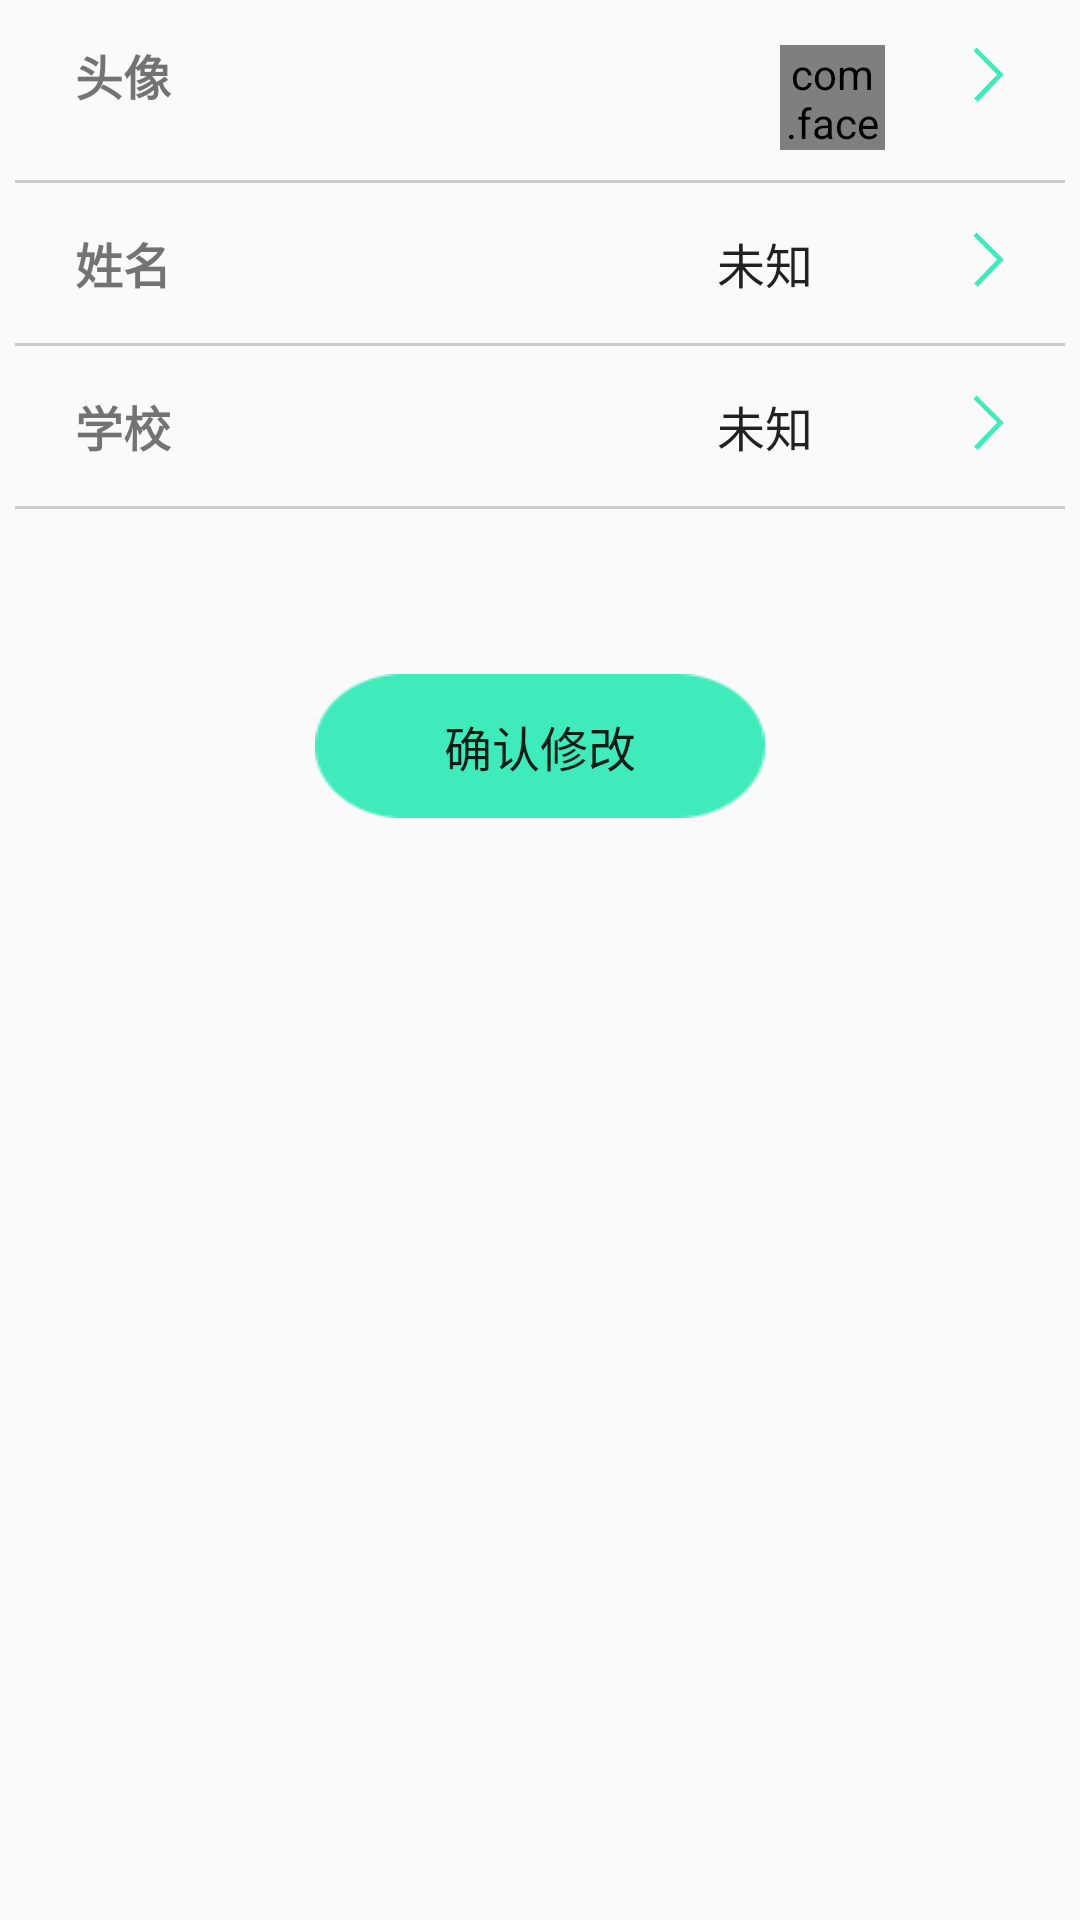

The Android layout XML behind this screen, and the referenced resources:
<!-- AndroidManifest.xml: application theme AppTheme -->
<!-- res/layout/activity_my.xml -->
<?xml version="1.0" encoding="utf-8"?>
<LinearLayout xmlns:android="http://schemas.android.com/apk/res/android"
    xmlns:app="http://schemas.android.com/apk/res-auto"
    android:layout_width="match_parent"
    android:layout_height="match_parent"
    android:layout_marginLeft="20dp"
    android:layout_marginRight="25dp"
    android:orientation="vertical">

    <RelativeLayout
        android:id="@+id/rl_set_my_head"
        android:layout_width="wrap_content"
        android:layout_height="wrap_content"
        android:layout_marginBottom="5dp">

        <TextView
            android:layout_width="wrap_content"
            android:layout_height="wrap_content"
            android:layout_centerVertical="true"
            android:layout_marginLeft="25dp"
            android:text="头像"
            android:textSize="16sp"
            android:textStyle="bold" />

        <com.facebook.drawee.view.SimpleDraweeView
            android:id="@+id/img_set_my_head"
            android:layout_width="35dp"
            android:layout_height="35dp"
            android:layout_alignParentRight="true"
            android:layout_marginRight="65dp"
            android:layout_marginTop="15dp"
            app:actualImageScaleType="centerCrop"
            app:placeholderImage="@drawable/default_head"
            app:roundAsCircle="true" />

        <ImageView
            android:layout_width="wrap_content"
            android:layout_height="wrap_content"
            android:layout_alignParentRight="true"
            android:layout_centerVertical="true"
            android:layout_marginRight="20dp"
            android:src="@drawable/go" />
    </RelativeLayout>

    <View
        android:layout_width="match_parent"
        android:layout_height="1dp"
        android:layout_margin="5dp"
        android:background="#cccccc" />

    <RelativeLayout
        android:id="@+id/rl_set_my_name"
        android:layout_width="match_parent"
        android:layout_height="wrap_content"
        android:layout_marginBottom="10dp">

        <TextView
            android:layout_width="wrap_content"
            android:layout_height="wrap_content"
            android:layout_marginLeft="25dp"
            android:layout_marginTop="10dp"
            android:text="@string/name"
            android:textSize="16sp"
            android:textStyle="bold" />

        <EditText
            android:id="@+id/et_set_my_name"
            android:layout_width="150dp"
            android:layout_height="wrap_content"
            android:layout_alignParentRight="true"
            android:layout_marginRight="30dp"
            android:layout_marginTop="10dp"
            android:background="@null"
            android:gravity="center"
            android:maxLength="10"
            android:singleLine="true"
            android:text="未知"
            android:textSize="16sp" />

        <ImageView
            android:layout_width="wrap_content"
            android:layout_height="wrap_content"
            android:layout_alignParentRight="true"
            android:layout_alignTop="@id/et_set_my_name"
            android:layout_marginRight="20dp"
            android:src="@drawable/go" />
    </RelativeLayout>

    <View
        android:layout_width="match_parent"
        android:layout_height="1dp"
        android:layout_margin="5dp"
        android:background="#cccccc" />

    

    <RelativeLayout
        android:id="@+id/rl_set_my_school"
        android:layout_width="match_parent"
        android:layout_height="wrap_content"
        android:layout_marginBottom="10dp">

        <TextView
            android:layout_width="wrap_content"
            android:layout_height="wrap_content"
            android:layout_marginLeft="25dp"
            android:layout_marginTop="10dp"
            android:text="@string/school"
            android:textSize="16sp"
            android:textStyle="bold" />

        <EditText
            android:id="@+id/et_set_school"
            android:layout_width="150dp"
            android:layout_height="wrap_content"
            android:layout_alignParentRight="true"
            android:layout_marginRight="30dp"
            android:layout_marginTop="10dp"
            android:background="@null"
            android:gravity="center"
            android:maxLength="15"
            android:singleLine="true"
            android:text="未知"
            android:textSize="16sp" />

        <ImageView
            android:layout_width="wrap_content"
            android:layout_height="wrap_content"
            android:layout_alignParentRight="true"
            android:layout_alignTop="@id/et_set_school"
            android:layout_marginRight="20dp"
            android:src="@drawable/go" />

    </RelativeLayout>

    <View
        android:layout_width="match_parent"
        android:layout_height="1dp"
        android:layout_margin="5dp"
        android:background="#cccccc" />

    

    <Button
        android:id="@+id/btn_ok"
        android:layout_width="150dp"
        android:layout_height="wrap_content"
        android:layout_gravity="center"
        android:layout_marginTop="50dp"
        android:background="@drawable/btn_bg2"
        android:text="确认修改"
        android:textSize="16sp" />
</LinearLayout>
<!-- resources referenced by this layout -->
<resources>
  <!-- drawable btn_bg2: png bitmap (drawable-xxhdpi, 2005 bytes) -->
  <!-- drawable go: png bitmap (drawable-xxhdpi, 2529 bytes) -->
  <string name="curr_class">班级</string>
  <string name="name">姓名</string>
  <string name="school">学校</string>
  <string name="selete_class">选择班级</string>
  <string name="selete_y">选择年级</string>
  <string name="sex">性别</string>
  <style name="spinner_style">
          <item name="android:background">@drawable/withdraw_spinner</item>
          <item name="android:popupBackground">@drawable/withdraw_spinner</item>
      </style>
  <style name="AppTheme" parent="Theme.AppCompat.Light.NoActionBar">
          
          <item name="colorPrimary">#3FEBBB</item>
          <item name="colorPrimaryDark">#3FEBBB</item>
          <item name="colorAccent">@android:color/darker_gray</item>
      </style>
  <!-- drawable withdraw_spinner (drawable) -->
  <?xml version="1.0" encoding="utf-8"?>
  <layer-list xmlns:android="http://schemas.android.com/apk/res/android">
  
      <item
          android:bottom="3dp"
          android:left="3dp"
          android:right="3dp"
          android:top="3dp"
          >
          <shape>
              <solid android:color="#FFFFFF" />
              <stroke
                  android:width="1dp"
                  android:color="#CCCCCC" />
          </shape>
      </item>
  </layer-list>
</resources>
